Run: headless pygame with SDL's dummy video driver; simulated clock (each Clock.tick advances the game by its frame time, no real sleeping); random seed 0; keys injected as events and as key.get_pressed() state; mouse plan: one left click at the window centre at the start of phase 2, then a move to the lower-right quarter at the start of phase 3.
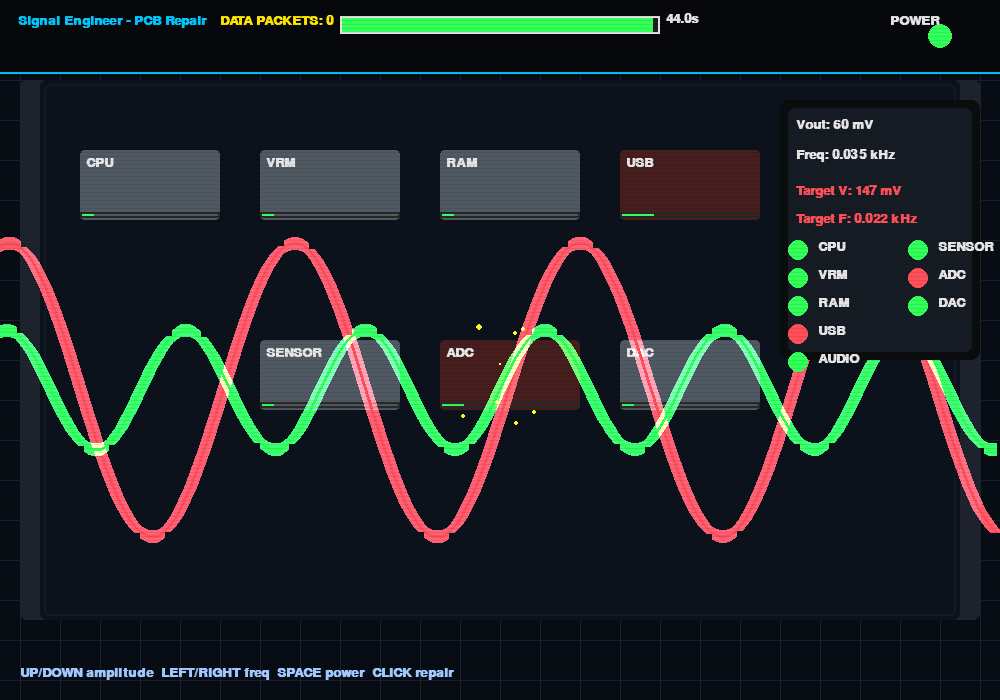
Frame 1 of 4 · flips 1–60 · no input
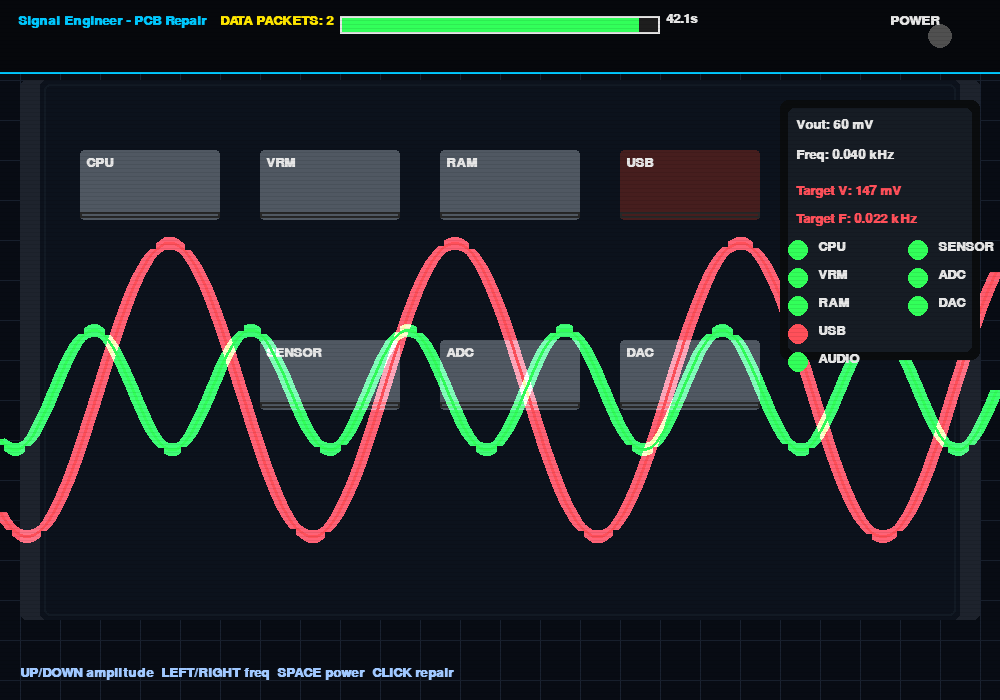
Frame 2 of 4 · flips 61–180 · clicked the window centre · tapped SPACE, RETURN · held RIGHT (→), D
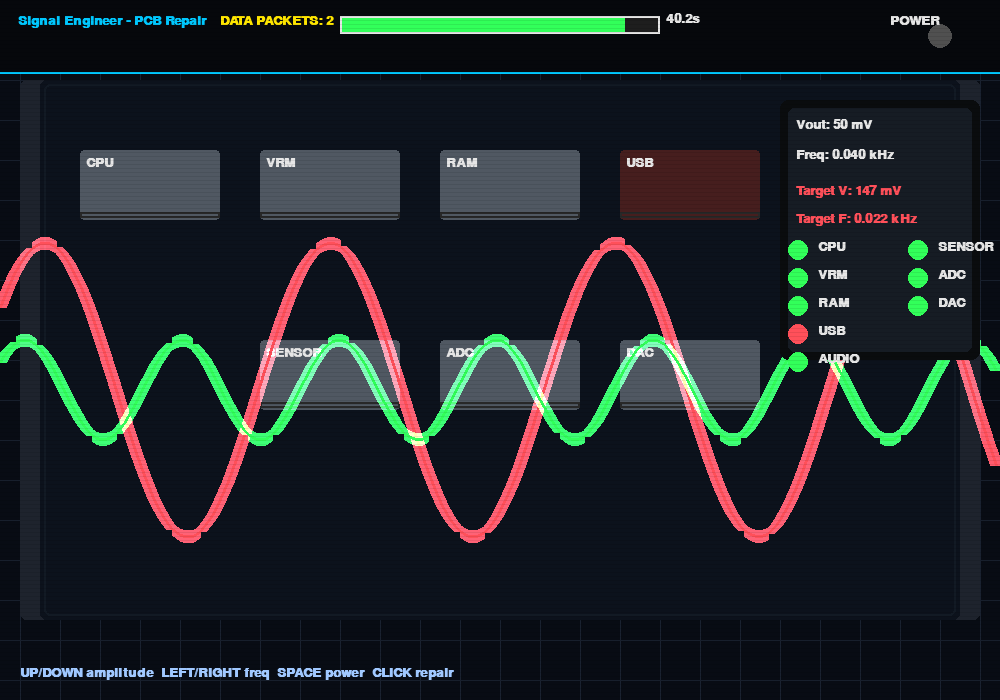
Frame 3 of 4 · flips 181–300 · moved the mouse to the lower-right quarter · held DOWN (↓), S
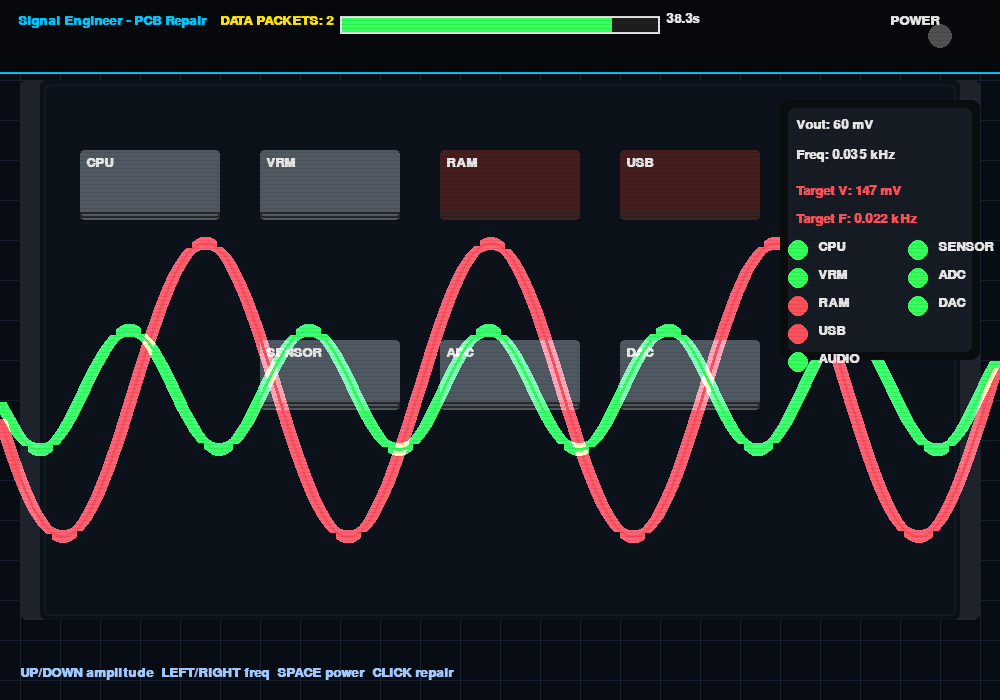
Frame 4 of 4 · flips 301–420 · held LEFT (←), A, UP (↑), W

The pygame program that drew these frames:

import pygame
import math
import random
import sys

# ----------------------------
# Signal Engineer - PCB Repair
# ----------------------------
# Instrucțiuni:
#   Up / Down    -> mărește / micșorează amplitudinea
#   Left / Right -> mărește / micșorează frecvența
#   Space        -> power on/off
#   Click mouse  -> repară (sudură) componentele defecte
#   R            -> restart
#
# Scop: potrivește semnalul (amplitudine + frecvență) cu ținta circuitului
#       pentru a alimenta componentele fără supraîncălzire.

pygame.init()
WIDTH, HEIGHT = 1000, 700
screen = pygame.display.set_mode((WIDTH, HEIGHT))
pygame.display.set_caption("Signal Engineer - PCB Repair")
clock = pygame.time.Clock()

# Culori
BG_COLOR = (8, 12, 20)
GRID_COLOR = (26, 34, 48)
NEON_GREEN = (50, 255, 90)
NEON_RED = (255, 80, 90)
NEON_BLUE = (0, 200, 255)
NEON_YELLOW = (255, 230, 0)
WHITE = (230, 230, 230)
METAL = (80, 88, 98)

# Fonturi
try:
    font_ui = pygame.font.SysFont("Consolas", 20, bold=True)
    font_big = pygame.font.SysFont("Consolas", 64, bold=True)
except:
    font_ui = pygame.font.SysFont("Arial", 20, bold=True)
    font_big = pygame.font.SysFont("Arial", 64, bold=True)

# Particule pentru "sudură / spark"
particles = []
def create_sparks(x, y, color, n=15):
    for _ in range(n):
        particles.append({
            'x': x + random.uniform(-6, 6),
            'y': y + random.uniform(-6, 6),
            'vx': random.uniform(-3, 3),
            'vy': random.uniform(-3, 3),
            'radius': random.uniform(2, 5),
            'color': color,
            'life': random.randint(40, 100)
        })

def update_and_draw_particles(surface):
    for p in particles[:]:
        p['x'] += p['vx']
        p['y'] += p['vy']
        p['life'] -= 4
        p['radius'] *= 0.98
        if p['life'] <= 0 or p['radius'] <= 0.5:
            particles.remove(p)
            continue
        s = pygame.Surface((int(p['radius']*2)+2, int(p['radius']*2)+2), pygame.SRCALPHA)
        col = p['color'] + (min(255, max(0, p['life']*2)),)
        pygame.draw.circle(s, col, (int(p['radius']), int(p['radius'])), int(p['radius']))
        surface.blit(s, (p['x']-p['radius'], p['y']-p['radius']), special_flags=pygame.BLEND_ADD)

# Efect strălucire linie
def draw_glow_line(surface, color, points, width=2):
    glow_surf = pygame.Surface((WIDTH, HEIGHT), pygame.SRCALPHA)
    glow_color = color + (60,)
    if len(points) > 1:
        pygame.draw.lines(glow_surf, glow_color, False, points, width + 10)
        pygame.draw.lines(glow_surf, glow_color, False, points, width + 4)
    surface.blit(glow_surf, (0, 0), special_flags=pygame.BLEND_RGBA_ADD)
    if len(points) > 1:
        pygame.draw.lines(surface, color, False, points, width)

# Grid / PCB look
def draw_grid(surface, offset):
    spacing = 40
    for x in range(-offset % spacing, WIDTH, spacing):
        pygame.draw.line(surface, GRID_COLOR, (x, 0), (x, HEIGHT), 1)
    for y in range(0, HEIGHT, spacing):
        pygame.draw.line(surface, GRID_COLOR, (0, y), (WIDTH, y), 1)
    # silkscreen center
    pygame.draw.rect(surface, (30, 35, 45), (20, 80, WIDTH-40, HEIGHT-160), border_radius=6)

# Component class
class Component:
    def __init__(self, x, y, w, h, name):
        self.rect = pygame.Rect(x, y, w, h)
        self.name = name
        self.healthy = True
        self.heat = 0.0  # 0..100
        self.fail_timer = 0

    def draw(self, surface):
        # body
        body_col = METAL if self.healthy else (70, 30, 30)
        pygame.draw.rect(surface, body_col, self.rect, border_radius=4)
        # label
        lbl = font_ui.render(self.name, True, WHITE)
        surface.blit(lbl, (self.rect.x + 6, self.rect.y + 6))
        # heat bar
        hb = pygame.Rect(self.rect.x, self.rect.bottom - 8, self.rect.w * (self.heat / 100), 6)
        pygame.draw.rect(surface, NEON_RED if self.heat>75 else NEON_YELLOW if self.heat>40 else NEON_GREEN, hb)
        pygame.draw.rect(surface, (40,40,40), (self.rect.x, self.rect.bottom - 8, self.rect.w, 6), 2)

    def update(self, power_on, input_level, dt):
        # Dacă e defectă, heat crește mai mult la alimentare
        if power_on:
            heat_increase = (abs(input_level) / 200.0) * (2.0 if not self.healthy else 0.6)
            self.heat += heat_increase * dt * 60
        else:
            self.heat -= 0.8 * dt * 60
        self.heat = max(0, min(100, self.heat))

        # dacă prea fierbinte -> devine defect
        if self.heat >= 100 and self.healthy:
            self.healthy = False
            self.fail_timer = pygame.time.get_ticks()
            create_sparks(self.rect.centerx, self.rect.centery, NEON_RED, n=30)

        # random failure chance
        if self.healthy and random.random() < 0.0006:
            # degrade a little
            self.healthy = False
            create_sparks(self.rect.centerx, self.rect.centery, NEON_YELLOW, n=12)

    def click_repair(self):
        # Repară componenta
        if not self.healthy:
            self.healthy = True
            self.heat = max(10, self.heat - random.uniform(20, 50))
            create_sparks(self.rect.centerx, self.rect.centery, NEON_GREEN, n=18)
            return True
        # small solder spark effect even if not needed
        create_sparks(self.rect.centerx, self.rect.centery, NEON_BLUE, n=6)
        return False

# Game logic / state
score = 0
time_limit = 45.0
start_ticks = 0
game_active = True

offset_y = HEIGHT//2 + 40
phase = 0.0

# Player source
player_amp = 60
player_freq = 0.035
power_on = True

# Target circuit (tensiune țintă) - amplitudine țintă
target_amp = random.randint(40, 180)
target_freq = random.uniform(0.02, 0.07)
def new_target():
    global target_amp, target_freq
    target_amp = random.randint(40, 200)
    target_freq = random.uniform(0.02, 0.07)

def reset_game():
    global score, start_ticks, game_active, player_amp, player_freq, power_on, components
    score = 0
    game_active = True
    start_ticks = pygame.time.get_ticks()
    player_amp = 60
    player_freq = 0.035
    power_on = True
    new_target()
    # Components layout
    components = [
        Component(80, 150, 140, 70, "CPU"),
        Component(260, 150, 140, 70, "VRM"),
        Component(440, 150, 140, 70, "RAM"),
        Component(620, 150, 140, 70, "USB"),
        Component(800, 150, 140, 70, "AUDIO"),
        Component(260, 340, 140, 70, "SENSOR"),
        Component(440, 340, 140, 70, "ADC"),
        Component(620, 340, 140, 70, "DAC"),
    ]
    # some components start damaged randomly
    for c in components:
        if random.random() < 0.15:
            c.healthy = False
            c.heat = random.uniform(30, 70)

reset_game()

# main loop
running = True
grid_scroll = 0
while running:
    dt = clock.tick(60) / 1000.0
    phase += 0.18
    grid_scroll += 1

    # timing
    if game_active:
        elapsed = (pygame.time.get_ticks() - start_ticks) / 1000.0
        time_left = time_limit - elapsed
        if time_left <= 0:
            time_left = 0
            game_active = False
            create_sparks(WIDTH//2, HEIGHT//2, NEON_RED, n=60)

    # events
    for event in pygame.event.get():
        if event.type == pygame.QUIT:
            running = False
            break
        if event.type == pygame.KEYDOWN:
            if event.key == pygame.K_UP:
                player_amp += 10
            if event.key == pygame.K_DOWN:
                player_amp -= 10
            if event.key == pygame.K_LEFT:
                player_freq = max(0.005, player_freq - 0.005)
            if event.key == pygame.K_RIGHT:
                player_freq += 0.005
            if event.key == pygame.K_SPACE:
                power_on = not power_on
            if event.key == pygame.K_r and not game_active:
                reset_game()
        if event.type == pygame.MOUSEBUTTONDOWN:
            mx, my = pygame.mouse.get_pos()
            if game_active:
                # click components to repair
                for c in components:
                    if c.rect.collidepoint(mx, my):
                        repaired = c.click_repair()
                        if repaired:
                            score += 2
            else:
                reset_game()

    # clamp player amp
    player_amp = max(0, min(300, player_amp))

    # draw
    screen.fill(BG_COLOR)
    draw_grid(screen, grid_scroll)

    # desenare "placa" (pcb)
    pcb_rect = pygame.Rect(40, 80, WIDTH-80, HEIGHT-160)
    pygame.draw.rect(screen, (12, 18, 28), pcb_rect, border_radius=6)
    pygame.draw.rect(screen, (18, 26, 36), pcb_rect.inflate(-8, -8), 2, border_radius=6)

    # update & draw components
    input_level = player_amp if power_on else 0
    for c in components:
        c.update(power_on, input_level, dt)
        c.draw(screen)

    # calcul semnale (puncte)
    points_target = []
    points_player = []
    for x in range(0, WIDTH, 4):
        y_t = offset_y + math.sin((x * target_freq) + phase) * target_amp
        points_target.append((x, y_t))
        y_p = offset_y + math.sin((x * player_freq) + phase) * player_amp
        points_player.append((x, y_p))

    # desen semnale
    draw_glow_line(screen, NEON_RED, points_target, 3)
    draw_glow_line(screen, NEON_GREEN, points_player, 3)

    # verificare sincronizare cu "circuit"
    if game_active and power_on:
        amp_diff = abs(player_amp - target_amp)
        freq_diff = abs(player_freq - target_freq)
        # un scor e obtinut daca atat amplitudinea cat si frecventa sunt suficient de aproape
        if amp_diff < 12 and freq_diff < 0.007:
            # successful "lock"
            score += 1
            create_sparks(WIDTH//2, HEIGHT//2, NEON_YELLOW, n=18)
            new_target()

    # afișare UI sus
    ui_h = 72
    pygame.draw.rect(screen, (6, 8, 12), (0, 0, WIDTH, ui_h))
    pygame.draw.line(screen, NEON_BLUE, (0, ui_h), (WIDTH, ui_h), 2)

    lbl_title = font_ui.render("Signal Engineer - PCB Repair", True, NEON_BLUE)
    screen.blit(lbl_title, (18, 14))

    lbl_score = font_ui.render(f"DATA PACKETS: {score}", True, NEON_YELLOW)
    screen.blit(lbl_score, (220, 14))

    # power indicator
    power_col = NEON_GREEN if power_on else (80, 80, 80)
    pygame.draw.circle(screen, power_col, (WIDTH-60, 36), 12)
    lbl_power = font_ui.render("POWER", True, WHITE)
    screen.blit(lbl_power, (WIDTH-110, 14))

    # timer bar
    if game_active:
        bar_w = 320
        fill = int(((time_left) / time_limit) * bar_w)
        pygame.draw.rect(screen, (30, 30, 30), (WIDTH//2 - bar_w//2, 16, bar_w, 18))
        pygame.draw.rect(screen, NEON_GREEN if time_left>12 else NEON_RED, (WIDTH//2 - bar_w//2, 16, fill, 18))
        pygame.draw.rect(screen, WHITE, (WIDTH//2 - bar_w//2, 16, bar_w, 18), 2)
        lbl_time = font_ui.render(f"{time_left:.1f}s", True, WHITE)
        screen.blit(lbl_time, (WIDTH//2 + bar_w//2 + 6, 12))
    else:
        lbl_dead = font_big.render("SYSTEM OFFLINE", True, NEON_RED)
        screen.blit(lbl_dead, lbl_dead.get_rect(center=(WIDTH//2, HEIGHT//2 - 40)))
        lbl_final = font_ui.render(f"PACKETS SAVED: {score}", True, NEON_GREEN)
        screen.blit(lbl_final, lbl_final.get_rect(center=(WIDTH//2, HEIGHT//2 + 30)))
        lbl_rst = font_ui.render(">> PRESS R TO REBOOT <<", True, WHITE)
        alpha = abs(math.sin(pygame.time.get_ticks() * 0.005)) * 255
        lbl_rst.set_alpha(int(alpha))
        screen.blit(lbl_rst, lbl_rst.get_rect(center=(WIDTH//2, HEIGHT//2 + 80)))

    # afișare "multimetru" lateral
    meter_x = WIDTH - 220
    meter_y = 100
    pygame.draw.rect(screen, (10, 12, 14), (meter_x, meter_y, 200, 260), border_radius=8)
    pygame.draw.rect(screen, (22, 28, 36), (meter_x+8, meter_y+8, 184, 244), border_radius=6)
    # player values
    lbl_a = font_ui.render(f"Vout: {player_amp} mV", True, NEON_GREEN if abs(player_amp-target_amp)<12 else WHITE)
    screen.blit(lbl_a, (meter_x+16, meter_y+18))
    lbl_f = font_ui.render(f"Freq: {player_freq:.3f} kHz", True, NEON_GREEN if abs(player_freq-target_freq)<0.007 else WHITE)
    screen.blit(lbl_f, (meter_x+16, meter_y+48))
    lbl_tgt = font_ui.render(f"Target V: {target_amp} mV", True, NEON_RED)
    screen.blit(lbl_tgt, (meter_x+16, meter_y+84))
    lbl_tgf = font_ui.render(f"Target F: {target_freq:.3f} kHz", True, NEON_RED)
    screen.blit(lbl_tgf, (meter_x+16, meter_y+112))

    # draw LED row showing component health
    led_y = meter_y + 150
    px = meter_x + 18
    for c in components[:5]:
        led_col = NEON_GREEN if c.healthy and c.heat<70 else NEON_YELLOW if c.healthy else NEON_RED
        pygame.draw.circle(screen, led_col, (px, led_y), 10)
        lblc = font_ui.render(c.name, True, WHITE)
        screen.blit(lblc, (px+20, led_y-10))
        led_y += 28

    # draw heat map at bottom
    for c in components[5:]:
        led_col = NEON_GREEN if c.healthy and c.heat<70 else NEON_YELLOW if c.healthy else NEON_RED
        pygame.draw.circle(screen, led_col, (px+120, meter_y+150 + (components.index(c)-5)*28), 10)
        lblc = font_ui.render(c.name, True, WHITE)
        screen.blit(lblc, (px+140, meter_y+150 + (components.index(c)-5)*28 - 10))

    # desenare bare / indicatori suplimentari
    # heat overlay on PCB: subtle glow near hot components
    for c in components:
        if c.heat > 40:
            glow = pygame.Surface((c.rect.w+20, c.rect.h+20), pygame.SRCALPHA)
            intensity = int((c.heat/100.0) * 80)
            col = (255, 80, 60, intensity) if not c.healthy else (255, 200, 80, int(intensity*0.6))
            pygame.draw.ellipse(glow, col, glow.get_rect())
            screen.blit(glow, (c.rect.x-10, c.rect.y-10), special_flags=pygame.BLEND_RGB_ADD)

    # scanlines
    for y in range(0, HEIGHT, 4):
        sline = pygame.Surface((WIDTH,1), pygame.SRCALPHA)
        sline.fill((0,0,0,20))
        screen.blit(sline, (0,y))

    # particule
    update_and_draw_particles(screen)

    # mici instructiuni jos
    lbl_instr = font_ui.render("UP/DOWN amplitude  LEFT/RIGHT freq  SPACE power  CLICK repair", True, (160,200,255))
    screen.blit(lbl_instr, (20, HEIGHT-34))

    pygame.display.flip()

pygame.quit()
sys.exit()
